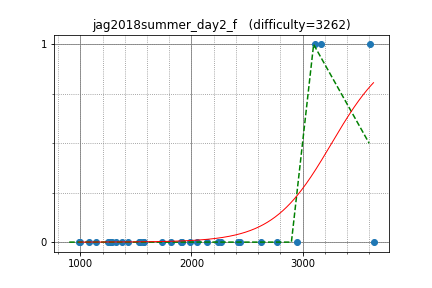

Data behind this chart, as committed beside it:
semiexp, 3606.688314, 1
ainta, 3164, 1
maryanna2016, 3110, 1
zscoder, 2769, 0
nwin, 2236, 0
nebukuro09, 2054, 0
Hec, 2415, 0
zerokugi, 2627, 0
abc123, 2437, 0
ksun48, 3640, 0
c7c7, 1731, 0
Respect2D, 1538, 0
pachicobue, 2137, 0
spencercompton, 2264, 0
picagrow, 1263, 0
Nem4, 1577, 0
kshinya, 1905, 0
KazukiMH, 1426, 0
Ryoga_0212, 1568, 0
anony, 1985, 0
Okay, 1246, 0
hide1214, 1527, 0
prd_xxx, 1374, 0
mich, 1817, 0
yebityon, 1137, 0
hanada3355, 1082, 0
kanra824, 1282, 0
agw02010, 995, 0
hirokazu1020, 1915, 0
vishesh_345, 987.7, 0
asdf1, 1323, 0
IH19980412, 2954, 0
